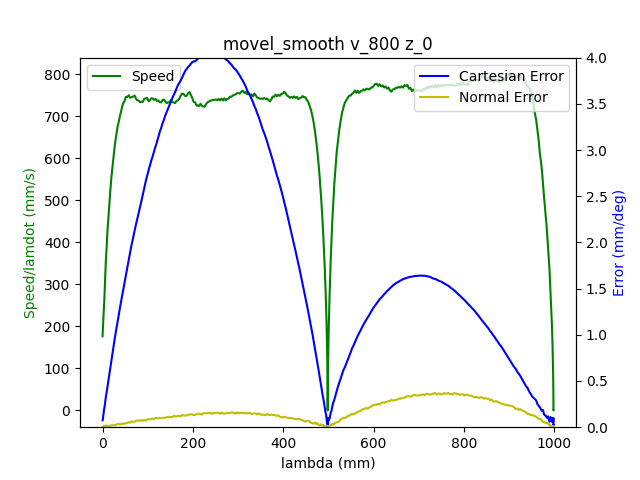

Data behind this chart, as committed beside it:
1.680525590503999949e+09, 0.000000000000000000e+00, -7.640178800605177400e-01, 5.200557572167503473e-01, 4.413937678293659676e-03, -1.376640664815291348e+00, -1.899378993092357248e+00, 5.478675788472799901e-01
1.680525590507999897e+09, 0.000000000000000000e+00, -7.640178800605177400e-01, 5.200557572167503473e-01, 4.413937678293659676e-03, -1.376640664815291348e+00, -1.899378993092357248e+00, 5.478675788472799901e-01
1.680525590513000011e+09, 0.000000000000000000e+00, -7.640178800605177400e-01, 5.200557572167503473e-01, 4.413937678293659676e-03, -1.376640664815291348e+00, -1.899378993092357248e+00, 5.478675788472799901e-01
1.680525590525000095e+09, 0.000000000000000000e+00, -7.640178800605177400e-01, 5.200557572167503473e-01, 4.413937678293659676e-03, -1.376640664815291348e+00, -1.899378993092357248e+00, 5.478675788472799901e-01
1.680525590529000044e+09, 0.000000000000000000e+00, -7.640178800605177400e-01, 5.200557572167503473e-01, 4.413937678293659676e-03, -1.376640664815291348e+00, -1.899378993092357248e+00, 5.478675788472799901e-01
1.680525590532999992e+09, 0.000000000000000000e+00, -7.640178800605177400e-01, 5.200557572167503473e-01, 4.413937678293659676e-03, -1.376640664815291348e+00, -1.899378993092357248e+00, 5.478675788472799901e-01
1.680525590536999941e+09, 0.000000000000000000e+00, -7.640178800605177400e-01, 5.200557572167503473e-01, 4.413937678293659676e-03, -1.376640664815291348e+00, -1.899378993092357248e+00, 5.478675788472799901e-01
1.680525590540999889e+09, 0.000000000000000000e+00, -7.640178800605177400e-01, 5.200557572167503473e-01, 4.413937678293659676e-03, -1.376640664815291348e+00, -1.899378993092357248e+00, 5.478675788472799901e-01
1.680525590545000076e+09, 0.000000000000000000e+00, -7.640178800605177400e-01, 5.200557572167503473e-01, 4.413937678293659676e-03, -1.376640664815291348e+00, -1.899378993092357248e+00, 5.478675788472799901e-01
1.680525590558000088e+09, 0.000000000000000000e+00, -7.640178800605177400e-01, 5.200557572167503473e-01, 4.413937678293659676e-03, -1.376640664815291348e+00, -1.899378993092357248e+00, 5.478675788472799901e-01
1.680525590572999954e+09, 1.000000000000000000e+00, -7.636531062468510100e-01, 5.198899509378109851e-01, 4.392993727269727498e-03, -1.376179897892764847e+00, -1.899148609631093665e+00, 5.475604008989289895e-01
1.680525590576999903e+09, 1.000000000000000000e+00, -7.636531062468510100e-01, 5.198899509378109851e-01, 4.392993727269727498e-03, -1.376179897892764847e+00, -1.899148609631093665e+00, 5.475604008989289895e-01
1.680525590581000090e+09, 1.000000000000000000e+00, -7.625867100738823456e-01, 5.194152213812684993e-01, 4.316199240181976468e-03, -1.374762690540145549e+00, -1.898471421881319898e+00, 5.466406123831279995e-01
1.680525590585000038e+09, 1.000000000000000000e+00, -7.625867100738823456e-01, 5.194152213812684993e-01, 4.316199240181976468e-03, -1.374762690540145549e+00, -1.898471421881319898e+00, 5.466406123831279995e-01
1.680525590588999987e+09, 1.000000000000000000e+00, -7.612078999648068667e-01, 5.188026108138185100e-01, 4.216715472818300357e-03, -1.372971982727599238e+00, -1.897598757255322788e+00, 5.454886950768117471e-01
1.680525590592999935e+09, 1.000000000000000000e+00, -7.612078999648068667e-01, 5.188026108138185100e-01, 4.216715472818300357e-03, -1.372971982727599238e+00, -1.897598757255322788e+00, 5.454886950768117471e-01
1.680525590596999884e+09, 1.000000000000000000e+00, -7.598413071604952496e-01, 5.181882549171165087e-01, 4.129449010218584105e-03, -1.371179529585801138e+00, -1.896726092629325677e+00, 5.442983805269515640e-01
1.680525590601000071e+09, 1.000000000000000000e+00, -7.598413071604952496e-01, 5.181882549171165087e-01, 4.129449010218584105e-03, -1.371179529585801138e+00, -1.896726092629325677e+00, 5.442983805269515640e-01
1.680525590605000019e+09, 1.000000000000000000e+00, -7.584624970514197706e-01, 5.175669177034064594e-01, 4.031710572106901765e-03, -1.369371368480734930e+00, -1.895872626625100477e+00, 5.431482085498873236e-01
1.680525590608999968e+09, 1.000000000000000000e+00, -7.584624970514197706e-01, 5.175669177034064594e-01, 4.031710572106901765e-03, -1.369371368480734930e+00, -1.895872626625100477e+00, 5.431482085498873236e-01
1.680525590612999916e+09, 1.000000000000000000e+00, -7.570836869423442916e-01, 5.169543071359564701e-01, 3.932226804743224786e-03, -1.367578915338936829e+00, -1.894999961999103366e+00, 5.419578940000272516e-01
1.680525590617000103e+09, 1.000000000000000000e+00, -7.570836869423442916e-01, 5.169543071359564701e-01, 3.932226804743224786e-03, -1.367578915338936829e+00, -1.894999961999103366e+00, 5.419578940000272516e-01
1.680525590621000051e+09, 1.000000000000000000e+00, -7.557170941380326745e-01, 5.163399512392544688e-01, 3.844960342143508101e-03, -1.365770754233870621e+00, -1.894127297373106034e+00, 5.408059766937109991e-01
1.680525590625000000e+09, 1.000000000000000000e+00, -7.557170941380326745e-01, 5.163399512392544688e-01, 3.844960342143508101e-03, -1.365770754233870621e+00, -1.894127297373106034e+00, 5.408059766937109991e-01
1.680525590628999949e+09, 1.000000000000000000e+00, -7.543382840289571956e-01, 5.157273406718044795e-01, 3.747221904031825760e-03, -1.363980046421324532e+00, -1.893254632747108923e+00, 5.396174074731028281e-01
1.680525590632999897e+09, 1.000000000000000000e+00, -7.543382840289571956e-01, 5.157273406718044795e-01, 3.747221904031825760e-03, -1.363980046421324532e+00, -1.893254632747108923e+00, 5.396174074731028281e-01
1.680525590637000084e+09, 1.000000000000000000e+00, -7.529577285906297046e-01, 5.151060034580944302e-01, 3.647738136668148782e-03, -1.362187593279526432e+00, -1.892381968121111813e+00, 5.384654901667865756e-01
1.680525590641000032e+09, 1.000000000000000000e+00, -7.529577285906297046e-01, 5.151060034580944302e-01, 3.647738136668148782e-03, -1.362187593279526432e+00, -1.892381968121111813e+00, 5.384654901667865756e-01
1.680525590644999981e+09, 1.000000000000000000e+00, -7.515789184815542257e-01, 5.144933928906444409e-01, 3.560471674068432096e-03, -1.360379432174460224e+00, -1.891509303495114702e+00, 5.372751756169263926e-01
1.680525590648999929e+09, 1.000000000000000000e+00, -7.515789184815542257e-01, 5.144933928906444409e-01, 3.560471674068432096e-03, -1.360379432174460224e+00, -1.891509303495114702e+00, 5.372751756169263926e-01
1.680525590653000116e+09, 1.000000000000000000e+00, -7.502123256772426085e-01, 5.138790369939424396e-01, 3.460987906704755552e-03, -1.358586979032662123e+00, -1.890636638869117592e+00, 5.361232583106101401e-01
1.680525590657000065e+09, 1.000000000000000000e+00, -7.502123256772426085e-01, 5.138790369939424396e-01, 3.460987906704755552e-03, -1.358586979032662123e+00, -1.890636638869117592e+00, 5.361232583106101401e-01
1.680525590661000013e+09, 1.000000000000000000e+00, -7.488335155681671296e-01, 5.132664264264924503e-01, 3.363249468593073211e-03, -1.356778817927595915e+00, -1.889763974243120259e+00, 5.349346890900020801e-01
1.680525590667999983e+09, 1.000000000000000000e+00, -7.474547054590915396e-01, 5.126538158590424610e-01, 3.275983005993356525e-03, -1.354986364785797814e+00, -1.888893054946375161e+00, 5.337827717836858277e-01
1.680525590671999931e+09, 1.000000000000000000e+00, -7.474547054590915396e-01, 5.126538158590424610e-01, 3.275983005993356525e-03, -1.354986364785797814e+00, -1.888893054946375161e+00, 5.337827717836858277e-01
1.680525590676000118e+09, 1.000000000000000000e+00, -7.460881126547800335e-01, 5.120307333160803998e-01, 3.176499238629679547e-03, -1.353195656973251504e+00, -1.888037843612897726e+00, 5.325924572338256446e-01
1.680525590680000067e+09, 1.000000000000000000e+00, -7.460881126547800335e-01, 5.120307333160803998e-01, 3.176499238629679547e-03, -1.353195656973251504e+00, -1.888037843612897726e+00, 5.325924572338256446e-01
1.680525590684000015e+09, 1.000000000000000000e+00, -7.447093025457045545e-01, 5.114181227486304104e-01, 3.078760800517997206e-03, -1.351387495868185296e+00, -1.887165178986900615e+00, 5.314422852567614042e-01
1.680525590687999964e+09, 1.000000000000000000e+00, -7.447093025457045545e-01, 5.114181227486304104e-01, 3.078760800517997206e-03, -1.351387495868185296e+00, -1.887165178986900615e+00, 5.314422852567614042e-01
1.680525590693000078e+09, 1.000000000000000000e+00, -7.433304924366289645e-01, 5.108055121811804211e-01, 2.989749008666286751e-03, -1.349595042726387195e+00, -1.886292514360903505e+00, 5.302519707069012211e-01
1.680525590697000027e+09, 1.000000000000000000e+00, -7.433304924366289645e-01, 5.108055121811804211e-01, 2.989749008666286751e-03, -1.349595042726387195e+00, -1.886292514360903505e+00, 5.302519707069012211e-01
1.680525590703999996e+09, 1.000000000000000000e+00, -7.419638996323174585e-01, 5.101929016137304318e-01, 2.892010570554603976e-03, -1.347786881621320987e+00, -1.885419849734906395e+00, 5.291000534005849687e-01
1.680525590707999945e+09, 1.000000000000000000e+00, -7.405850895232418685e-01, 5.095698190707684816e-01, 2.792526803190927432e-03, -1.345994428479522886e+00, -1.884547185108909284e+00, 5.279114841799767976e-01
1.680525590711999893e+09, 1.000000000000000000e+00, -7.405850895232418685e-01, 5.095698190707684816e-01, 2.792526803190927432e-03, -1.345994428479522886e+00, -1.884547185108909284e+00, 5.279114841799767976e-01
1.680525590716000080e+09, 1.000000000000000000e+00, -7.392045340849143775e-01, 5.089572085033184923e-01, 2.705260340591210746e-03, -1.344203720666976798e+00, -1.883676265812163964e+00, 5.267595668736606562e-01
1.680525590720000029e+09, 1.000000000000000000e+00, -7.392045340849143775e-01, 5.089572085033184923e-01, 2.705260340591210746e-03, -1.344203720666976798e+00, -1.883676265812163964e+00, 5.267595668736606562e-01
1.680525590723999977e+09, 1.000000000000000000e+00, -7.378257239758387875e-01, 5.083445979358683919e-01, 2.607521902479528406e-03, -1.342393814232658578e+00, -1.882803601186166853e+00, 5.255692523238004732e-01
1.680525590727999926e+09, 1.000000000000000000e+00, -7.378257239758387875e-01, 5.083445979358683919e-01, 2.607521902479528406e-03, -1.342393814232658578e+00, -1.882803601186166853e+00, 5.255692523238004732e-01
1.680525590732000113e+09, 1.000000000000000000e+00, -7.364591311715272814e-01, 5.077319873684184026e-01, 2.508038135115851427e-03, -1.340603106420112489e+00, -1.881930936560169743e+00, 5.244190803467362327e-01
1.680525590736000061e+09, 1.000000000000000000e+00, -7.364591311715272814e-01, 5.077319873684184026e-01, 2.508038135115851427e-03, -1.340603106420112489e+00, -1.881930936560169743e+00, 5.244190803467362327e-01
1.680525590740000010e+09, 1.000000000000000000e+00, -7.350803210624516915e-01, 5.071089048254564524e-01, 2.420771672516134742e-03, -1.338794945315046503e+00, -1.881075725226692530e+00, 5.232287657968760497e-01
1.680525590743999958e+09, 1.000000000000000000e+00, -7.350803210624516915e-01, 5.071089048254564524e-01, 2.420771672516134742e-03, -1.338794945315046503e+00, -1.881075725226692530e+00, 5.232287657968760497e-01
1.680525590749000072e+09, 1.000000000000000000e+00, -7.337015109533762125e-01, 5.064962942580064631e-01, 2.321287905152458631e-03, -1.337002492173248180e+00, -1.880203060600695419e+00, 5.220768484905597973e-01
1.680525590753000021e+09, 1.000000000000000000e+00, -7.337015109533762125e-01, 5.064962942580064631e-01, 2.321287905152458631e-03, -1.337002492173248180e+00, -1.880203060600695419e+00, 5.220768484905597973e-01
1.680525590759000063e+09, 1.000000000000000000e+00, -7.323349181490647064e-01, 5.058836836905563628e-01, 2.223549467040776290e-03, -1.335210039031450080e+00, -1.879330395974698309e+00, 5.208865339406997252e-01
1.680525590763999939e+09, 1.000000000000000000e+00, -7.309561080399891164e-01, 5.052710731231063734e-01, 2.136283004441059171e-03, -1.333401877926383872e+00, -1.878457731348701198e+00, 5.197363619636353738e-01
1.680525590767999887e+09, 1.000000000000000000e+00, -7.309561080399891164e-01, 5.052710731231063734e-01, 2.136283004441059171e-03, -1.333401877926383872e+00, -1.878457731348701198e+00, 5.197363619636353738e-01
1.680525590772000074e+09, 1.000000000000000000e+00, -7.295772979309136375e-01, 5.046479905801444232e-01, 2.036799237077382627e-03, -1.331611170113837561e+00, -1.877586812051955878e+00, 5.185460474137753017e-01
1.680525590776000023e+09, 1.000000000000000000e+00, -7.295772979309136375e-01, 5.046479905801444232e-01, 2.036799237077382627e-03, -1.331611170113837561e+00, -1.877586812051955878e+00, 5.185460474137753017e-01
1.680525590779999971e+09, 1.000000000000000000e+00, -7.282107051266020203e-01, 5.040353800126944339e-01, 1.939060798965700286e-03, -1.329801263679519341e+00, -1.876714147425958767e+00, 5.173557328639151187e-01
1.680525590783999920e+09, 1.000000000000000000e+00, -7.282107051266020203e-01, 5.040353800126944339e-01, 1.939060798965700286e-03, -1.329801263679519341e+00, -1.876714147425958767e+00, 5.173557328639151187e-01
... 2,314 more rows
